Dataset: accident_ds (GitHub, CodeBreakerYT/Traffic-Vehicle-Monitoring-System). Classes: accident, non-accident.

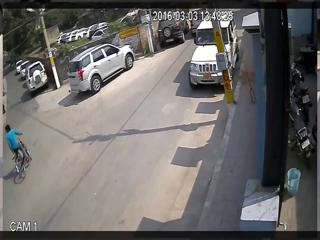
Label: non-accident

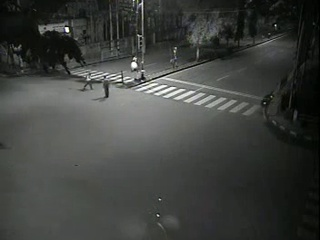
Label: accident

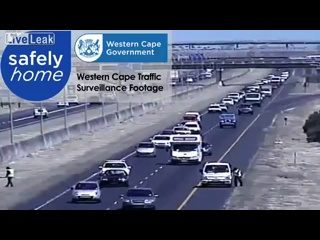
Label: non-accident

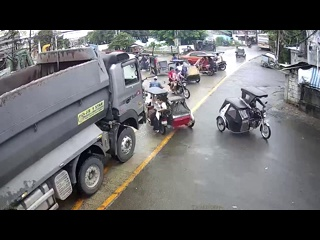
Label: accident

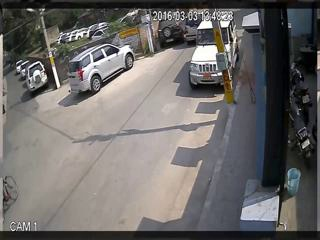
Label: non-accident

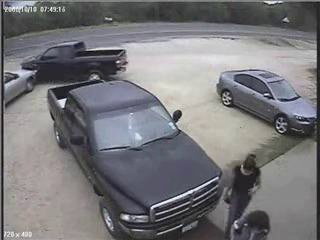
Label: accident
